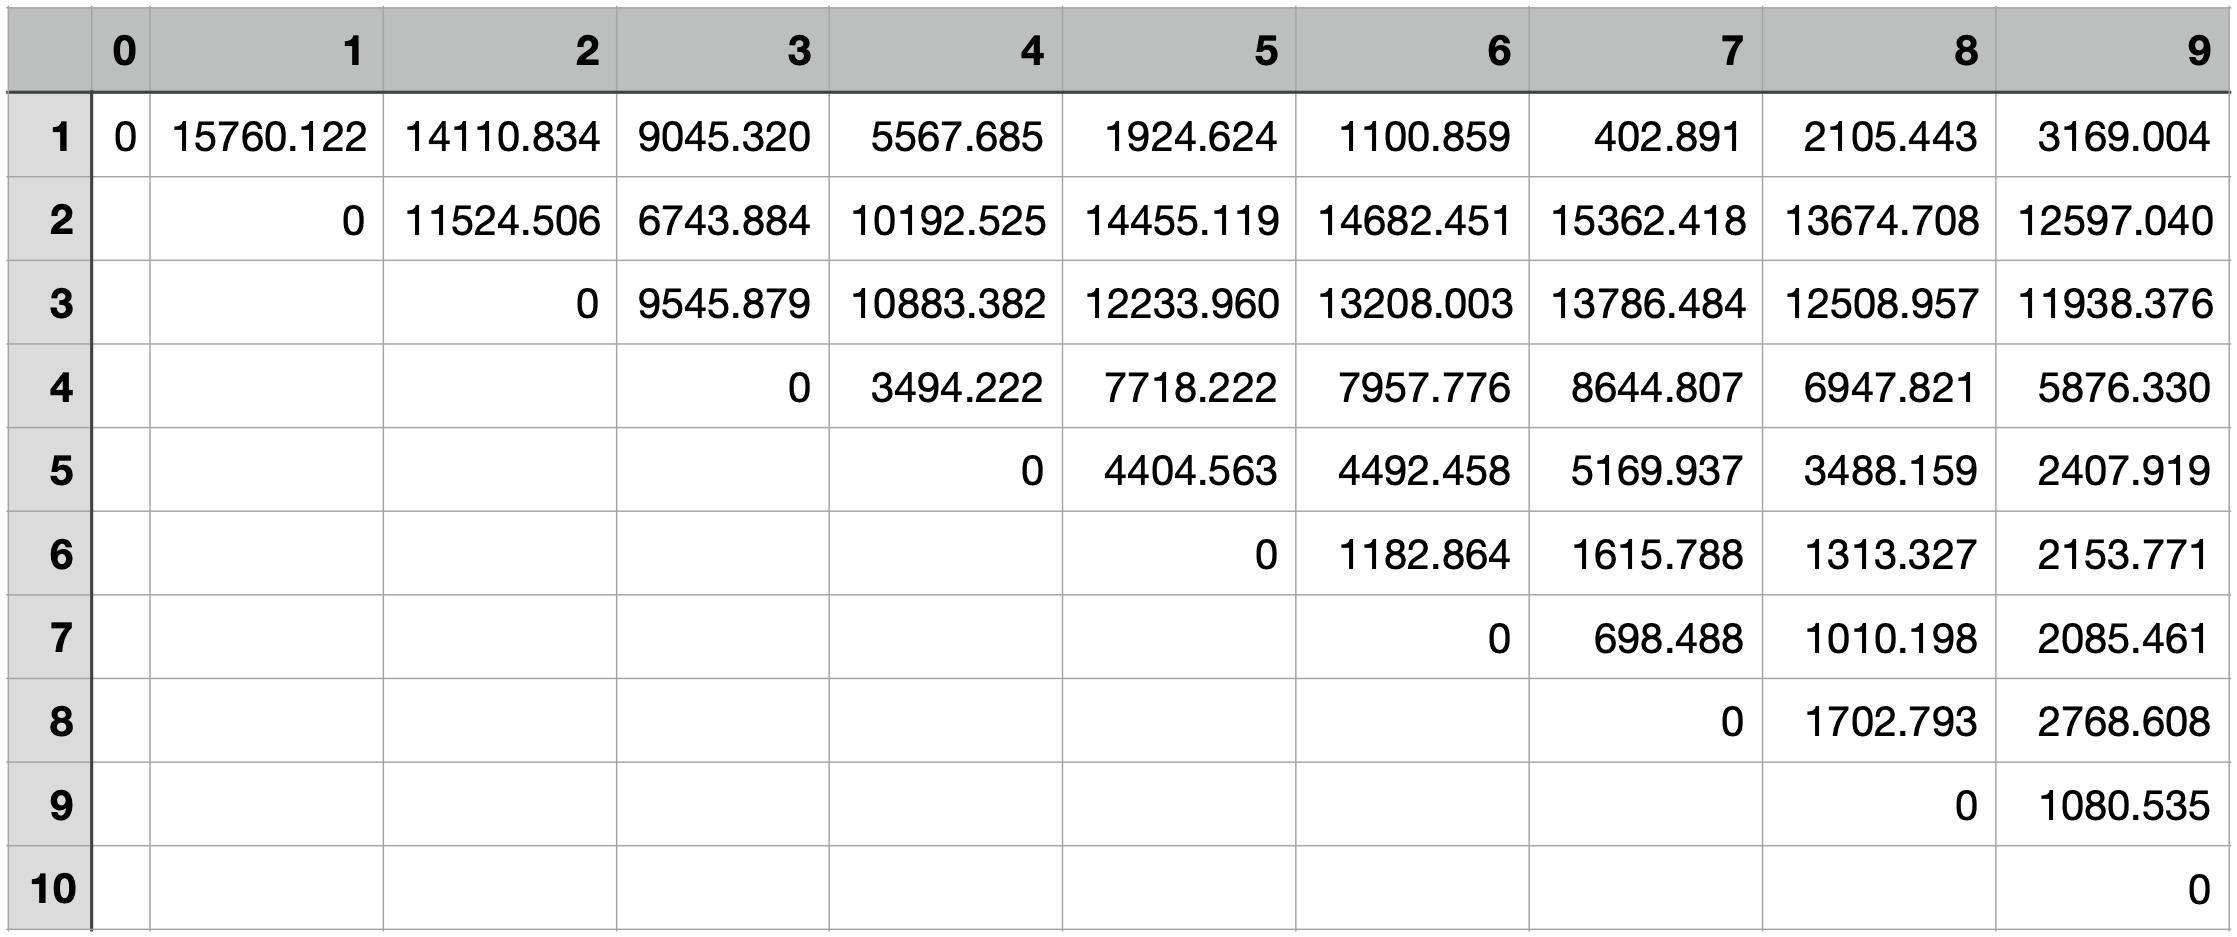

The data file committed next to this chart (first rows):
, 0, 1, 2, 3, 4, 5, 6, 7, 8, 9
1, 0, 15760, 14111, 9045, 5568, 1925, 1101, 402.9, 2105, 3169
2, , 0, 11525, 6744, 10193, 14455, 14682, 15362, 13675, 12597
3, , , 0, 9546, 10883, 12234, 13208, 13786, 12509, 11938
4, , , , 0, 3494, 7718, 7958, 8645, 6948, 5876
5, , , , , 0, 4405, 4492, 5170, 3488, 2408
6, , , , , , 0, 1183, 1616, 1313, 2154
7, , , , , , , 0, 698.5, 1010, 2085
8, , , , , , , , 0, 1703, 2769
9, , , , , , , , , 0, 1081
10, , , , , , , , , , 0
